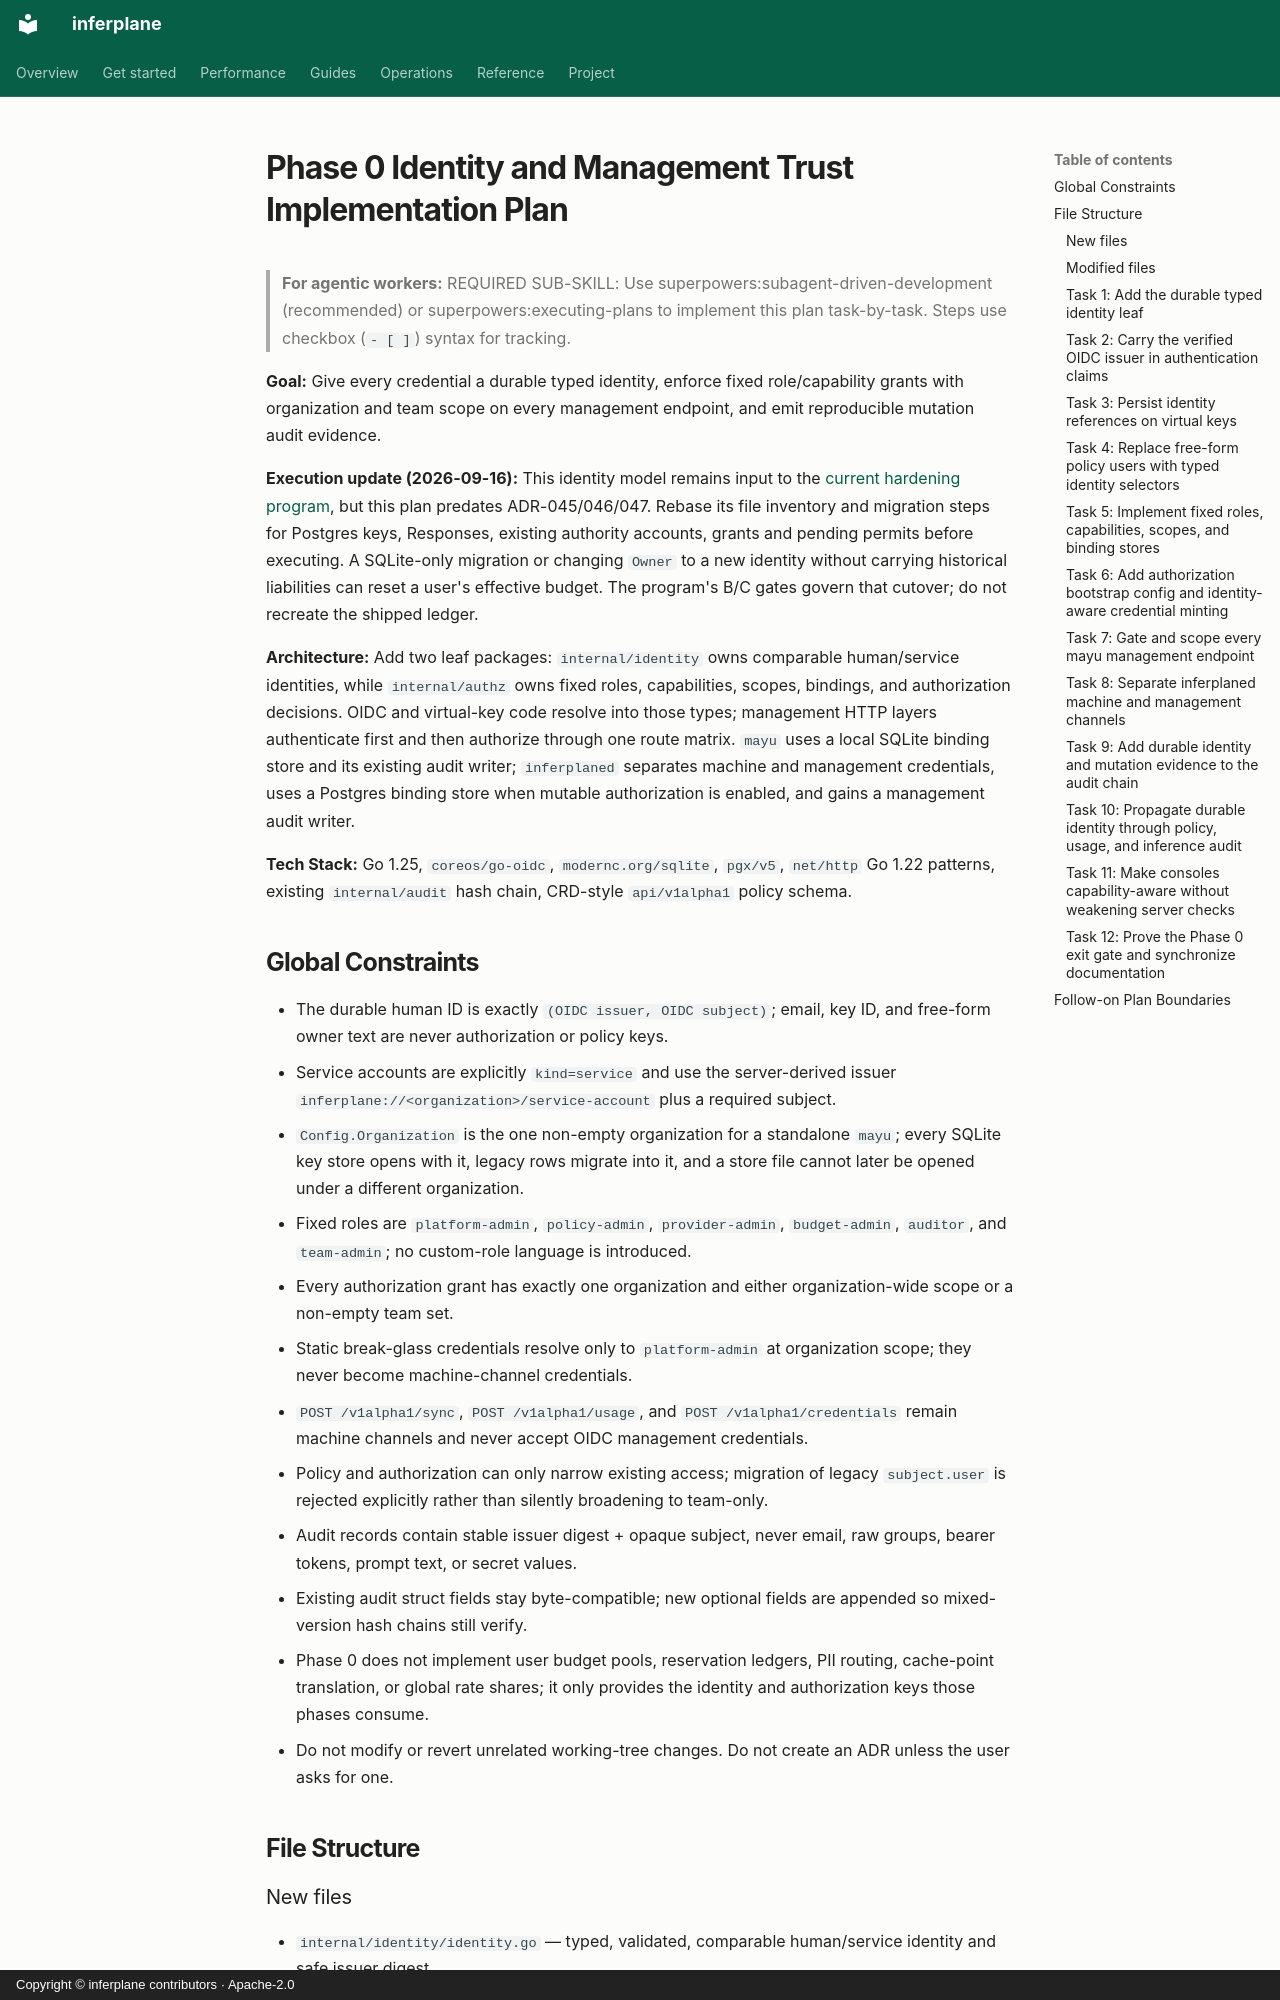

repository: inferplane/inferplane · page: superpowers/plans/2026-08-28-phase-0-identity-management-trust/index.html · generator: mkdocs · copyright: Copyright © inferplane contributors · Apache-2.0

# Phase 0 Identity and Management Trust Implementation Plan

> **For agentic workers:** REQUIRED SUB-SKILL: Use superpowers:subagent-driven-development (recommended) or superpowers:executing-plans to implement this plan task-by-task. Steps use checkbox (`- [ ]`) syntax for tracking.

**Goal:** Give every credential a durable typed identity, enforce fixed role/capability grants with organization and team scope on every management endpoint, and emit reproducible mutation audit evidence.

**Execution update (2026-09-16):** This identity model remains input to the
[current hardening program](2026-09-16-enterprise-hardening-program.md), but this
plan predates ADR-045/046/047. Rebase its file inventory and migration steps for
Postgres keys, Responses, existing authority accounts, grants and pending permits
before executing. A SQLite-only migration or changing `Owner` to a new identity
without carrying historical liabilities can reset a user's effective budget.
The program's B/C gates govern that cutover; do not recreate the shipped ledger.

**Architecture:** Add two leaf packages: `internal/identity` owns comparable human/service identities, while `internal/authz` owns fixed roles, capabilities, scopes, bindings, and authorization decisions. OIDC and virtual-key code resolve into those types; management HTTP layers authenticate first and then authorize through one route matrix. `mayu` uses a local SQLite binding store and its existing audit writer; `inferplaned` separates machine and management credentials, uses a Postgres binding store when mutable authorization is enabled, and gains a management audit writer.

**Tech Stack:** Go 1.25, `coreos/go-oidc`, `modernc.org/sqlite`, `pgx/v5`, `net/http` Go 1.22 patterns, existing `internal/audit` hash chain, CRD-style `api/v1alpha1` policy schema.
